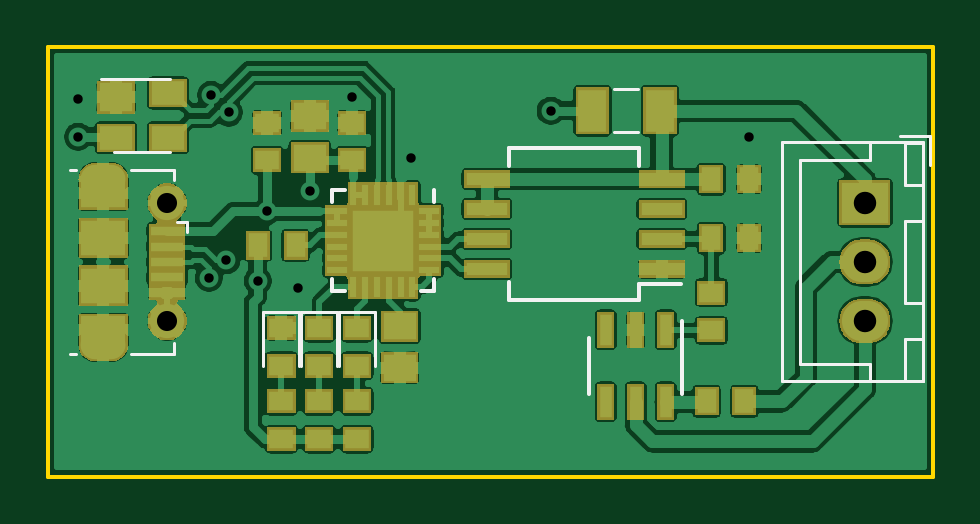
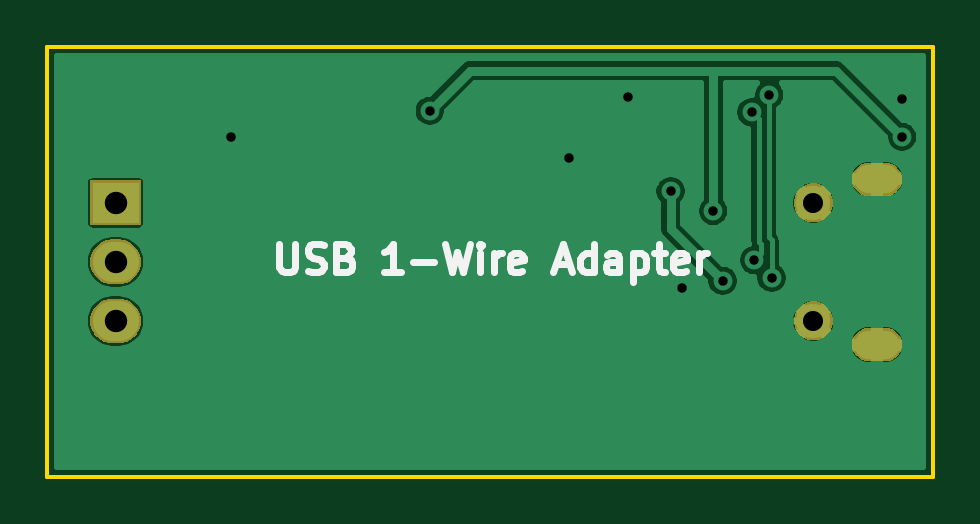
Circuit board: 11 layer files. Board 37.5 x 18.2 mm.
- bottom_copper: usb1wireadapter-B_Cu.gbr (30622 bytes)
- bottom_mask: usb1wireadapter-B_Mask.gbr (6963 bytes)
- paste: usb1wireadapter-B_Paste.gbr (519 bytes)
- bottom_silk: usb1wireadapter-B_SilkS.gbr (4719 bytes)
- outline: usb1wireadapter-Edge_Cuts.gbr (706 bytes)
- top_copper: usb1wireadapter-F_Cu.gbr (148781 bytes)
- top_mask: usb1wireadapter-F_Mask.gbr (17861 bytes)
- paste: usb1wireadapter-F_Paste.gbr (3102 bytes)
- top_silk: usb1wireadapter-F_SilkS.gbr (3608 bytes)
- drill: usb1wireadapter-NPTH.drl (302 bytes)
- drill: usb1wireadapter-PTH.drl (744 bytes)

=== bottom_copper: usb1wireadapter-B_Cu.gbr (30622 bytes, source omitted) ===
=== bottom_mask: usb1wireadapter-B_Mask.gbr (6963 bytes, source omitted) ===
=== paste: usb1wireadapter-B_Paste.gbr ===
G04 #@! TF.GenerationSoftware,KiCad,Pcbnew,(5.1.4-7-g8dd734fbd)*
G04 #@! TF.CreationDate,2019-09-01T10:21:26+03:00*
G04 #@! TF.ProjectId,usb1wireadapter,75736231-[number-redacted]-[number-redacted],rev?*
G04 #@! TF.SameCoordinates,Original*
G04 #@! TF.FileFunction,Paste,Bot*
G04 #@! TF.FilePolarity,Positive*
%FSLAX46Y46*%
G04 Gerber Fmt 4.6, Leading zero omitted, Abs format (unit mm)*
G04 Created by KiCad (PCBNEW (5.1.4-7-g8dd734fbd)) date 2019-09-01 10:21:26*
%MOMM*%
%LPD*%
G04 APERTURE LIST*
G04 APERTURE END LIST*
M02*

=== bottom_silk: usb1wireadapter-B_SilkS.gbr ===
G04 #@! TF.GenerationSoftware,KiCad,Pcbnew,(5.1.4-7-g8dd734fbd)*
G04 #@! TF.CreationDate,2019-09-01T10:21:26+03:00*
G04 #@! TF.ProjectId,usb1wireadapter,75736231-[number-redacted]-[number-redacted],rev?*
G04 #@! TF.SameCoordinates,Original*
G04 #@! TF.FileFunction,Legend,Bot*
G04 #@! TF.FilePolarity,Positive*
%FSLAX46Y46*%
G04 Gerber Fmt 4.6, Leading zero omitted, Abs format (unit mm)*
G04 Created by KiCad (PCBNEW (5.1.4-7-g8dd734fbd)) date 2019-09-01 10:21:26*
%MOMM*%
%LPD*%
G04 APERTURE LIST*
%ADD10C,0.300000*%
G04 APERTURE END LIST*
D10*
X120971428Y-70342857D02*
X120971428Y-71314285D01*
X120914285Y-71428571D01*
X120857142Y-71485714D01*
X120742857Y-71542857D01*
X120514285Y-71542857D01*
X120400000Y-71485714D01*
X120342857Y-71428571D01*
X120285714Y-71314285D01*
X120285714Y-70342857D01*
X119771428Y-71485714D02*
X119600000Y-71542857D01*
X119314285Y-71542857D01*
X119200000Y-71485714D01*
X119142857Y-71428571D01*
X119085714Y-71314285D01*
X119085714Y-71200000D01*
X119142857Y-71085714D01*
X119200000Y-71028571D01*
X119314285Y-70971428D01*
X119542857Y-70914285D01*
X119657142Y-70857142D01*
X119714285Y-70800000D01*
X119771428Y-70685714D01*
X119771428Y-70571428D01*
X119714285Y-70457142D01*
X119657142Y-70400000D01*
X119542857Y-70342857D01*
X119257142Y-70342857D01*
X119085714Y-70400000D01*
X118171428Y-70914285D02*
X118000000Y-70971428D01*
X117942857Y-71028571D01*
X117885714Y-71142857D01*
X117885714Y-71314285D01*
X117942857Y-71428571D01*
X118000000Y-71485714D01*
X118114285Y-71542857D01*
X118571428Y-71542857D01*
X118571428Y-70342857D01*
X118171428Y-70342857D01*
X118057142Y-70400000D01*
X118000000Y-70457142D01*
X117942857Y-70571428D01*
X117942857Y-70685714D01*
X118000000Y-70800000D01*
X118057142Y-70857142D01*
X118171428Y-70914285D01*
X118571428Y-70914285D01*
X115828571Y-71542857D02*
X116514285Y-71542857D01*
X116171428Y-71542857D02*
X116171428Y-70342857D01*
X116285714Y-70514285D01*
X116400000Y-70628571D01*
X116514285Y-70685714D01*
X115314285Y-71085714D02*
X114400000Y-71085714D01*
X113942857Y-70342857D02*
X113657142Y-71542857D01*
X113428571Y-70685714D01*
X113200000Y-71542857D01*
X112914285Y-70342857D01*
X112457142Y-71542857D02*
X112457142Y-70742857D01*
X112457142Y-70342857D02*
X112514285Y-70400000D01*
X112457142Y-70457142D01*
X112400000Y-70400000D01*
X112457142Y-70342857D01*
X112457142Y-70457142D01*
X111885714Y-71542857D02*
X111885714Y-70742857D01*
X111885714Y-70971428D02*
X111828571Y-70857142D01*
X111771428Y-70800000D01*
X111657142Y-70742857D01*
X111542857Y-70742857D01*
X110685714Y-71485714D02*
X110800000Y-71542857D01*
X111028571Y-71542857D01*
X111142857Y-71485714D01*
X111200000Y-71371428D01*
X111200000Y-70914285D01*
X111142857Y-70800000D01*
X111028571Y-70742857D01*
X110800000Y-70742857D01*
X110685714Y-70800000D01*
X110628571Y-70914285D01*
X110628571Y-71028571D01*
X111200000Y-71142857D01*
X109257142Y-71200000D02*
X108685714Y-71200000D01*
X109371428Y-71542857D02*
X108971428Y-70342857D01*
X108571428Y-71542857D01*
X107657142Y-71542857D02*
X107657142Y-70342857D01*
X107657142Y-71485714D02*
X107771428Y-71542857D01*
X108000000Y-71542857D01*
X108114285Y-71485714D01*
X108171428Y-71428571D01*
X108228571Y-71314285D01*
X108228571Y-70971428D01*
X108171428Y-70857142D01*
X108114285Y-70800000D01*
X108000000Y-70742857D01*
X107771428Y-70742857D01*
X107657142Y-70800000D01*
X106571428Y-71542857D02*
X106571428Y-70914285D01*
X106628571Y-70800000D01*
X106742857Y-70742857D01*
X106971428Y-70742857D01*
X107085714Y-70800000D01*
X106571428Y-71485714D02*
X106685714Y-71542857D01*
X106971428Y-71542857D01*
X107085714Y-71485714D01*
X107142857Y-71371428D01*
X107142857Y-71257142D01*
X107085714Y-71142857D01*
X106971428Y-71085714D01*
X106685714Y-71085714D01*
X106571428Y-71028571D01*
X106000000Y-70742857D02*
X106000000Y-71942857D01*
X106000000Y-70800000D02*
X105885714Y-70742857D01*
X105657142Y-70742857D01*
X105542857Y-70800000D01*
X105485714Y-70857142D01*
X105428571Y-70971428D01*
X105428571Y-71314285D01*
X105485714Y-71428571D01*
X105542857Y-71485714D01*
X105657142Y-71542857D01*
X105885714Y-71542857D01*
X106000000Y-71485714D01*
X105085714Y-70742857D02*
X104628571Y-70742857D01*
X104914285Y-70342857D02*
X104914285Y-71371428D01*
X104857142Y-71485714D01*
X104742857Y-71542857D01*
X104628571Y-71542857D01*
X103771428Y-71485714D02*
X103885714Y-71542857D01*
X104114285Y-71542857D01*
X104228571Y-71485714D01*
X104285714Y-71371428D01*
X104285714Y-70914285D01*
X104228571Y-70800000D01*
X104114285Y-70742857D01*
X103885714Y-70742857D01*
X103771428Y-70800000D01*
X103714285Y-70914285D01*
X103714285Y-71028571D01*
X104285714Y-71142857D01*
X103200000Y-71542857D02*
X103200000Y-70742857D01*
X103200000Y-70971428D02*
X103142857Y-70857142D01*
X103085714Y-70800000D01*
X102971428Y-70742857D01*
X102857142Y-70742857D01*
M02*

=== outline: usb1wireadapter-Edge_Cuts.gbr ===
G04 #@! TF.GenerationSoftware,KiCad,Pcbnew,(5.1.4-7-g8dd734fbd)*
G04 #@! TF.CreationDate,2019-09-01T10:21:26+03:00*
G04 #@! TF.ProjectId,usb1wireadapter,75736231-[number-redacted]-[number-redacted],rev?*
G04 #@! TF.SameCoordinates,Original*
G04 #@! TF.FileFunction,Profile,NP*
%FSLAX46Y46*%
G04 Gerber Fmt 4.6, Leading zero omitted, Abs format (unit mm)*
G04 Created by KiCad (PCBNEW (5.1.4-7-g8dd734fbd)) date 2019-09-01 10:21:26*
%MOMM*%
%LPD*%
G04 APERTURE LIST*
%ADD10C,0.150000*%
G04 APERTURE END LIST*
D10*
X93300000Y-80200000D02*
X93300000Y-62000000D01*
X130800000Y-80200000D02*
X93300000Y-80200000D01*
X130800000Y-62000000D02*
X130800000Y-80200000D01*
X93300000Y-62000000D02*
X130800000Y-62000000D01*
M02*

=== top_copper: usb1wireadapter-F_Cu.gbr (148781 bytes, source omitted) ===
=== top_mask: usb1wireadapter-F_Mask.gbr (17861 bytes, source omitted) ===
=== paste: usb1wireadapter-F_Paste.gbr ===
G04 #@! TF.GenerationSoftware,KiCad,Pcbnew,(5.1.4-7-g8dd734fbd)*
G04 #@! TF.CreationDate,2019-09-01T10:21:26+03:00*
G04 #@! TF.ProjectId,usb1wireadapter,75736231-[number-redacted]-[number-redacted],rev?*
G04 #@! TF.SameCoordinates,Original*
G04 #@! TF.FileFunction,Paste,Top*
G04 #@! TF.FilePolarity,Positive*
%FSLAX46Y46*%
G04 Gerber Fmt 4.6, Leading zero omitted, Abs format (unit mm)*
G04 Created by KiCad (PCBNEW (5.1.4-7-g8dd734fbd)) date 2019-09-01 10:21:26*
%MOMM*%
%LPD*%
G04 APERTURE LIST*
%ADD10R,0.530000X1.330000*%
%ADD11R,1.400000X1.120000*%
%ADD12R,1.000000X0.820000*%
%ADD13R,0.820000X1.000000*%
%ADD14R,1.400000X1.200000*%
%ADD15R,1.400000X1.000000*%
%ADD16R,1.900000X1.500000*%
%ADD17R,1.350000X0.400000*%
%ADD18R,0.300000X0.850000*%
%ADD19R,0.850000X0.300000*%
%ADD20R,1.050000X1.050000*%
%ADD21R,1.750000X0.550000*%
%ADD22R,1.220000X1.800000*%
G04 APERTURE END LIST*
D10*
X116930000Y-77025000D03*
X118200000Y-77025000D03*
X119470000Y-77025000D03*
X116930000Y-73975000D03*
X118200000Y-73975000D03*
X119470000Y-73975000D03*
D11*
X108200000Y-73820000D03*
X108200000Y-75580000D03*
X104400000Y-66680000D03*
X104400000Y-64920000D03*
D12*
X106200000Y-65200000D03*
X106200000Y-66800000D03*
D13*
X123000000Y-67600000D03*
X121400000Y-67600000D03*
X123000000Y-70100000D03*
X121400000Y-70100000D03*
D14*
X96200000Y-64130000D03*
D15*
X96200000Y-65850000D03*
X98400000Y-65850000D03*
X98400000Y-63950000D03*
D12*
X103200000Y-73900000D03*
X103200000Y-75500000D03*
X106400000Y-73900000D03*
X106400000Y-75500000D03*
X104800000Y-75500000D03*
X104800000Y-73900000D03*
D16*
X95662500Y-72100000D03*
D17*
X98362500Y-70450000D03*
X98362500Y-69800000D03*
X98362500Y-72400000D03*
X98362500Y-71750000D03*
X98362500Y-71100000D03*
D16*
X95662500Y-70100000D03*
D13*
X103800000Y-70400000D03*
X102200000Y-70400000D03*
D12*
X103200000Y-77000000D03*
X103200000Y-78600000D03*
X106400000Y-78600000D03*
X106400000Y-77000000D03*
X104800000Y-77000000D03*
X104800000Y-78600000D03*
X121400000Y-74000000D03*
X121400000Y-72400000D03*
D13*
X122800000Y-77000000D03*
X121200000Y-77000000D03*
D18*
X108750000Y-68250000D03*
X108250000Y-68250000D03*
X107750000Y-68250000D03*
X107250000Y-68250000D03*
X106750000Y-68250000D03*
X106250000Y-68250000D03*
D19*
X105550000Y-68950000D03*
X105550000Y-69450000D03*
X105550000Y-69950000D03*
X105550000Y-70450000D03*
X105550000Y-70950000D03*
X105550000Y-71450000D03*
D18*
X106250000Y-72150000D03*
X106750000Y-72150000D03*
X107250000Y-72150000D03*
X107750000Y-72150000D03*
X108250000Y-72150000D03*
X108750000Y-72150000D03*
D19*
X109450000Y-71450000D03*
X109450000Y-70950000D03*
X109450000Y-70450000D03*
X109450000Y-69950000D03*
X109450000Y-69450000D03*
X109450000Y-68950000D03*
D20*
X106850000Y-70850000D03*
X106850000Y-69550000D03*
X108150000Y-69550000D03*
X108150000Y-70850000D03*
D21*
X119300000Y-71405000D03*
X119300000Y-70135000D03*
X119300000Y-68865000D03*
X119300000Y-67595000D03*
X111900000Y-67595000D03*
X111900000Y-68865000D03*
X111900000Y-70135000D03*
X111900000Y-71405000D03*
D12*
X102600000Y-66800000D03*
X102600000Y-65200000D03*
D22*
X119230000Y-64700000D03*
X116370000Y-64700000D03*
M02*

=== top_silk: usb1wireadapter-F_SilkS.gbr ===
G04 #@! TF.GenerationSoftware,KiCad,Pcbnew,(5.1.4-7-g8dd734fbd)*
G04 #@! TF.CreationDate,2019-09-01T10:21:26+03:00*
G04 #@! TF.ProjectId,usb1wireadapter,75736231-[number-redacted]-[number-redacted],rev?*
G04 #@! TF.SameCoordinates,Original*
G04 #@! TF.FileFunction,Legend,Top*
G04 #@! TF.FilePolarity,Positive*
%FSLAX46Y46*%
G04 Gerber Fmt 4.6, Leading zero omitted, Abs format (unit mm)*
G04 Created by KiCad (PCBNEW (5.1.4-7-g8dd734fbd)) date 2019-09-01 10:21:26*
%MOMM*%
%LPD*%
G04 APERTURE LIST*
%ADD10C,0.150000*%
%ADD11C,0.120000*%
G04 APERTURE END LIST*
D10*
X120170000Y-73620000D02*
X120170000Y-76700000D01*
X116230000Y-74300000D02*
X116230000Y-76700000D01*
D11*
X96100000Y-66450000D02*
X98500000Y-66450000D01*
X98500000Y-63350000D02*
X95550000Y-63350000D01*
X103960000Y-75500000D02*
X103960000Y-73230000D01*
X103960000Y-73230000D02*
X102440000Y-73230000D01*
X102440000Y-73230000D02*
X102440000Y-75500000D01*
X107160000Y-75500000D02*
X107160000Y-73230000D01*
X107160000Y-73230000D02*
X105640000Y-73230000D01*
X105640000Y-73230000D02*
X105640000Y-75500000D01*
X104040000Y-73230000D02*
X104040000Y-75500000D01*
X105560000Y-73230000D02*
X104040000Y-73230000D01*
X105560000Y-75500000D02*
X105560000Y-73230000D01*
X98662500Y-67200000D02*
X98662500Y-67650000D01*
X96812500Y-67200000D02*
X98662500Y-67200000D01*
X94262500Y-75000000D02*
X94512500Y-75000000D01*
X94262500Y-67200000D02*
X94512500Y-67200000D01*
X96812500Y-75000000D02*
X98662500Y-75000000D01*
X98662500Y-75000000D02*
X98662500Y-74550000D01*
X99212500Y-69400000D02*
X99212500Y-69850000D01*
X99212500Y-69400000D02*
X98762500Y-69400000D01*
D10*
X109650000Y-72350000D02*
X109125000Y-72350000D01*
X105350000Y-68050000D02*
X105875000Y-68050000D01*
X105350000Y-72350000D02*
X105875000Y-72350000D01*
X109650000Y-68050000D02*
X109650000Y-68575000D01*
X105350000Y-68050000D02*
X105350000Y-68575000D01*
X105350000Y-72350000D02*
X105350000Y-71825000D01*
X109650000Y-72350000D02*
X109650000Y-71825000D01*
X118350000Y-72705000D02*
X118350000Y-72050000D01*
X112850000Y-72705000D02*
X112850000Y-71955000D01*
X112850000Y-66295000D02*
X112850000Y-67045000D01*
X118350000Y-66295000D02*
X118350000Y-67045000D01*
X118350000Y-72705000D02*
X112850000Y-72705000D01*
X118350000Y-66295000D02*
X112850000Y-66295000D01*
X118350000Y-72050000D02*
X120100000Y-72050000D01*
D11*
X118300000Y-65610000D02*
X117300000Y-65610000D01*
X118300000Y-63790000D02*
X117300000Y-63790000D01*
X130360000Y-66040000D02*
X124390000Y-66040000D01*
X124390000Y-66040000D02*
X124390000Y-76160000D01*
X124390000Y-76160000D02*
X130360000Y-76160000D01*
X130360000Y-76160000D02*
X130360000Y-66040000D01*
X130350000Y-69350000D02*
X129600000Y-69350000D01*
X129600000Y-69350000D02*
X129600000Y-72850000D01*
X129600000Y-72850000D02*
X130350000Y-72850000D01*
X130350000Y-72850000D02*
X130350000Y-69350000D01*
X130350000Y-66050000D02*
X129600000Y-66050000D01*
X129600000Y-66050000D02*
X129600000Y-67850000D01*
X129600000Y-67850000D02*
X130350000Y-67850000D01*
X130350000Y-67850000D02*
X130350000Y-66050000D01*
X130350000Y-74350000D02*
X129600000Y-74350000D01*
X129600000Y-74350000D02*
X129600000Y-76150000D01*
X129600000Y-76150000D02*
X130350000Y-76150000D01*
X130350000Y-76150000D02*
X130350000Y-74350000D01*
X128100000Y-66050000D02*
X128100000Y-66800000D01*
X128100000Y-66800000D02*
X125150000Y-66800000D01*
X125150000Y-66800000D02*
X125150000Y-71100000D01*
X128100000Y-76150000D02*
X128100000Y-75400000D01*
X128100000Y-75400000D02*
X125150000Y-75400000D01*
X125150000Y-75400000D02*
X125150000Y-71100000D01*
X130650000Y-67000000D02*
X130650000Y-65750000D01*
X130650000Y-65750000D02*
X129400000Y-65750000D01*
M02*

=== drill: usb1wireadapter-NPTH.drl ===
M48
; DRILL file {KiCad (5.1.4-7-g8dd734fbd)} date Paz 01 Eyl 2019 10:21:28 +03
; FORMAT={-:-/ absolute / inch / decimal}
; #@! TF.CreationDate,2019-09-01T10:21:28+03:00
; #@! TF.GenerationSoftware,Kicad,Pcbnew,(5.1.4-7-g8dd734fbd)
; #@! TF.FileFunction,NonPlated,1,2,NPTH
FMAT,2
INCH
%
G90
G05
T0
M30

=== drill: usb1wireadapter-PTH.drl ===
M48
; DRILL file {KiCad (5.1.4-7-g8dd734fbd)} date Paz 01 Eyl 2019 10:21:28 +03
; FORMAT={-:-/ absolute / inch / decimal}
; #@! TF.CreationDate,2019-09-01T10:21:28+03:00
; #@! TF.GenerationSoftware,Kicad,Pcbnew,(5.1.4-7-g8dd734fbd)
; #@! TF.FileFunction,Plated,1,2,PTH
FMAT,2
INCH
T1C0.0157
T2C0.0236
T3C0.0335
T4C0.0374
%
G90
G05
T1
X3.7244Y-2.5276
X3.7244Y-2.5906
X3.9421Y-2.8256
X3.946Y-2.5208
X3.9713Y-2.7964
X3.9752Y-2.55
X4.0236Y-2.8307
X4.0394Y-2.7146
X4.0906Y-2.8425
X4.1102Y-2.6811
X4.1811Y-2.5236
X4.2795Y-2.626
X4.5118Y-2.5472
X4.8425Y-2.5906
T3
X3.8725Y-2.7008
X3.8725Y-2.8976
T4
X5.0354Y-2.7008
X5.0354Y-2.7992
X5.0354Y-2.8976
T2
G00X3.7525Y-2.6614
M15
G01X3.78Y-2.6614
M16
G05
G00X3.78Y-2.937
M15
G01X3.7525Y-2.937
M16
G05
T0
M30

